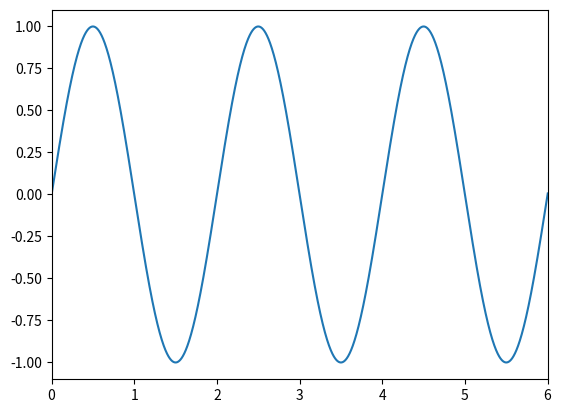
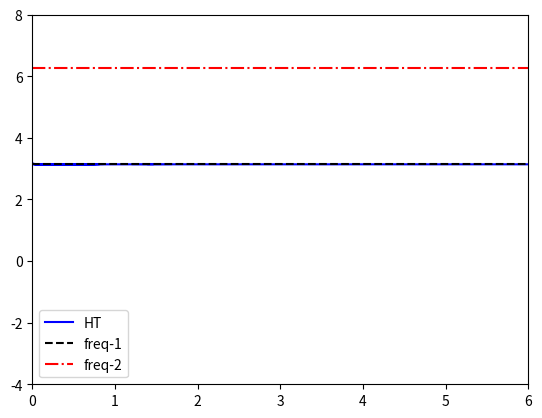

These charts were generated, in order, by the following Python code:
import numpy as np
from matplotlib import pyplot as plt
from numpy import sin, diff, unwrap, angle, pi
from scipy.signal import hilbert

omega0=0.5*2*pi
alpha=0
fs=512
k=2
dt=1/fs
t=np.arange(0,150+dt,dt)
x=sin(omega0*t)+alpha*sin(k*omega0*t)
fig1=plt.figure('fig1')
plt.plot(t,x,)
plt.xlim(0,6)

y=hilbert(x)
instfreq = diff(unwrap(angle(y)))/dt
fig2=plt.figure('fig2')

plt.plot(t[0:-1],instfreq,'b',label='HT')
plt.plot(np.linspace(0,6),np.linspace(pi,pi),'k--',label='freq-1')
plt.plot(np.linspace(0,6),np.linspace(2*pi,2*pi),'r-.',label='freq-2')
plt.xlim(0,6)
plt.ylim(-4,8)
plt.legend()
plt.show()